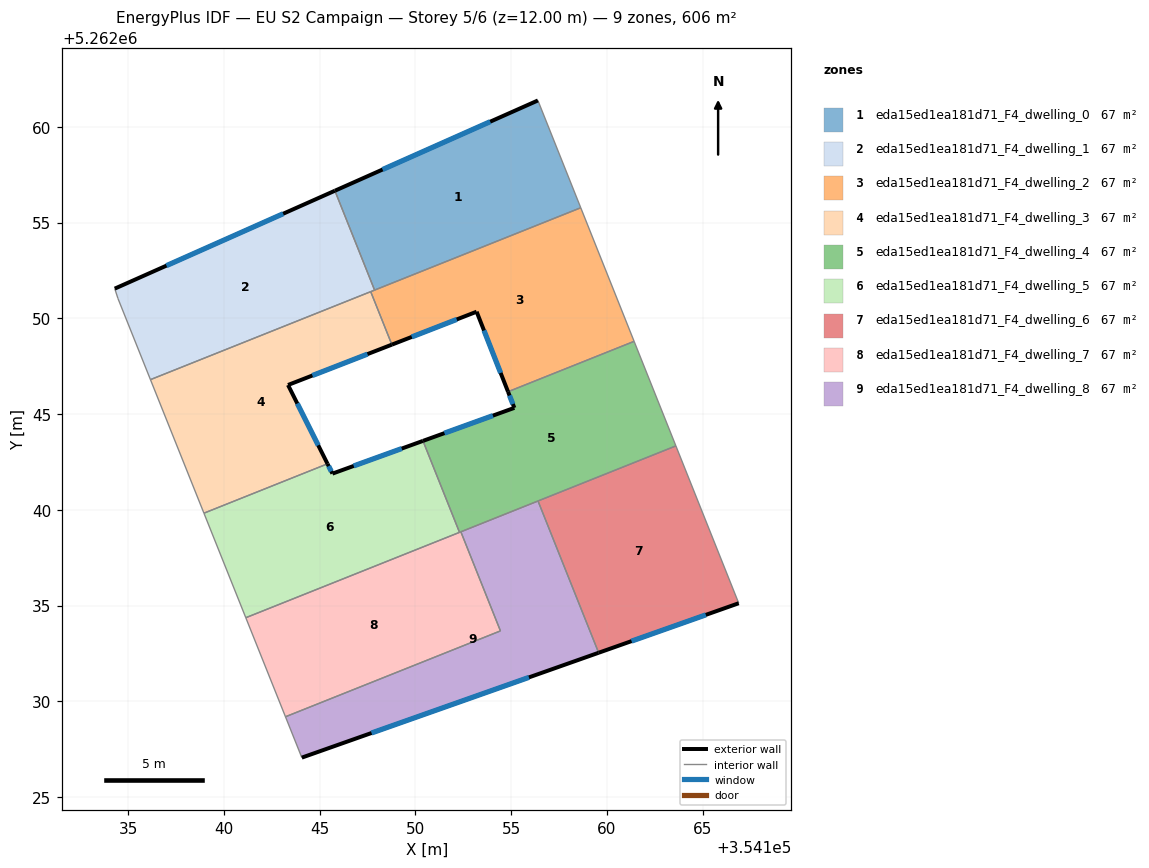
=== STOREY PLAN SPEC (per zone: floor XY polygon, exterior-wall plan segments, windows/doors) ===
zone 1: eda15ed1ea181d71_F4_dwelling_0  (67.3 m²)
  floor: (354156.39, 5262061.37) (354158.63, 5262055.77) (354147.87, 5262051.47) (354145.79, 5262056.66)
  exterior wall: (354156.39, 5262061.37) – (354145.79, 5262056.66)  [11.6 m]
    window: (354153.90, 5262060.27) – (354148.28, 5262057.77)  [9.8 m²]
  interior walls: 3
zone 2: eda15ed1ea181d71_F4_dwelling_1  (67.3 m²)
  floor: (354145.79, 5262056.66) (354147.87, 5262051.47) (354136.16, 5262046.80) (354134.47, 5262051.03) (354134.30, 5262051.55)
  exterior wall: (354145.79, 5262056.66) – (354134.30, 5262051.55)  [12.6 m]
    window: (354143.10, 5262055.46) – (354137.00, 5262052.75)  [10.6 m²]
  interior walls: 5
zone 3: eda15ed1ea181d71_F4_dwelling_2  (67.3 m²)
  floor: (354158.63, 5262055.77) (354161.42, 5262048.80) (354154.83, 5262046.17) (354153.19, 5262050.34) (354148.77, 5262048.62) (354147.66, 5262051.39)
  exterior wall: (354153.19, 5262050.34) – (354154.83, 5262046.17)  [4.5 m]
    window: (354153.58, 5262049.36) – (354154.45, 5262047.15)  [3.8 m²]
  exterior wall: (354148.77, 5262048.62) – (354153.19, 5262050.34)  [4.7 m]
    window: (354149.81, 5262049.03) – (354152.15, 5262049.94)  [4.0 m²]
  interior walls: 5
zone 4: eda15ed1ea181d71_F4_dwelling_3  (67.3 m²)
  floor: (354147.66, 5262051.39) (354148.77, 5262048.62) (354143.35, 5262046.52) (354145.41, 5262042.40) (354138.96, 5262039.83) (354136.16, 5262046.80)
  exterior wall: (354143.35, 5262046.52) – (354148.77, 5262048.62)  [5.8 m]
    window: (354144.62, 5262047.01) – (354147.50, 5262048.13)  [4.9 m²]
  exterior wall: (354145.41, 5262042.40) – (354143.35, 5262046.52)  [4.6 m]
    window: (354144.92, 5262043.37) – (354143.83, 5262045.55)  [3.9 m²]
  interior walls: 4
zone 5: eda15ed1ea181d71_F4_dwelling_4  (67.3 m²)
  floor: (354161.42, 5262048.80) (354163.60, 5262043.34) (354152.30, 5262038.82) (354150.39, 5262043.60) (354155.16, 5262045.32) (354154.83, 5262046.17)
  exterior wall: (354155.16, 5262045.32) – (354150.39, 5262043.60)  [5.1 m]
    window: (354154.04, 5262044.92) – (354151.51, 5262044.00)  [4.3 m²]
  exterior wall: (354154.83, 5262046.17) – (354155.16, 5262045.32)  [0.9 m]
    window: (354154.91, 5262045.97) – (354155.09, 5262045.52)  [0.8 m²]
  interior walls: 6
zone 6: eda15ed1ea181d71_F4_dwelling_5  (67.4 m²)
  floor: (354150.39, 5262043.60) (354152.30, 5262038.82) (354141.14, 5262034.37) (354138.96, 5262039.83) (354145.41, 5262042.40) (354145.67, 5262041.89)
  exterior wall: (354150.39, 5262043.60) – (354145.67, 5262041.89)  [5.0 m]
    window: (354149.28, 5262043.20) – (354146.78, 5262042.29)  [4.2 m²]
  exterior wall: (354145.67, 5262041.89) – (354145.41, 5262042.40)  [0.6 m]
    window: (354145.61, 5262042.01) – (354145.47, 5262042.28)  [0.5 m²]
  interior walls: 4
zone 7: eda15ed1ea181d71_F4_dwelling_6  (67.3 m²)
  floor: (354163.60, 5262043.34) (354166.88, 5262035.12) (354159.56, 5262032.54) (354156.40, 5262040.46)
  exterior wall: (354159.56, 5262032.54) – (354166.88, 5262035.12)  [7.8 m]
    window: (354161.28, 5262033.15) – (354165.16, 5262034.52)  [6.5 m²]
  interior walls: 3
zone 8: eda15ed1ea181d71_F4_dwelling_7  (67.3 m²)
  floor: (354152.37, 5262038.85) (354154.44, 5262033.68) (354143.21, 5262029.20) (354141.14, 5262034.37)
  interior walls: 5
zone 9: eda15ed1ea181d71_F4_dwelling_8  (67.3 m²)
  floor: (354156.40, 5262040.46) (354159.56, 5262032.54) (354144.07, 5262027.06) (354143.21, 5262029.20) (354154.44, 5262033.68) (354152.37, 5262038.85)
  exterior wall: (354144.07, 5262027.06) – (354159.56, 5262032.54)  [16.4 m]
    window: (354147.71, 5262028.35) – (354155.93, 5262031.25)  [13.9 m²]
  interior walls: 5

=== DERIVED (storey summary) ===
Building: EU S2 Campaign
Storey: 5 of 6  (floor level z = 12.00 m)
Storey gross floor area: 606.1 m²
Zones on this storey: 9
  - eda15ed1ea181d71_F4_dwelling_0: floor 67.3 m²; exterior wall 11.6 m (34.8 m²); 1 window(s) 9.8 m²; WWR 28.1%
  - eda15ed1ea181d71_F4_dwelling_1: floor 67.3 m²; exterior wall 12.6 m (37.7 m²); 1 window(s) 10.6 m²; WWR 28.1%
  - eda15ed1ea181d71_F4_dwelling_2: floor 67.3 m²; exterior wall 9.2 m (27.7 m²); 2 window(s) 7.8 m²; WWR 28.1%
  - eda15ed1ea181d71_F4_dwelling_3: floor 67.3 m²; exterior wall 10.4 m (31.3 m²); 2 window(s) 8.8 m²; WWR 28.1%
  - eda15ed1ea181d71_F4_dwelling_4: floor 67.3 m²; exterior wall 6.0 m (17.9 m²); 2 window(s) 5.0 m²; WWR 28.1%
  - eda15ed1ea181d71_F4_dwelling_5: floor 67.4 m²; exterior wall 5.6 m (16.8 m²); 2 window(s) 4.7 m²; WWR 28.1%
  - eda15ed1ea181d71_F4_dwelling_6: floor 67.3 m²; exterior wall 7.8 m (23.3 m²); 1 window(s) 6.5 m²; WWR 28.1%
  - eda15ed1ea181d71_F4_dwelling_7: floor 67.3 m²
  - eda15ed1ea181d71_F4_dwelling_8: floor 67.3 m²; exterior wall 16.4 m (49.3 m²); 1 window(s) 13.9 m²; WWR 28.1%
Zone adjacency (shared interzone walls):
  - eda15ed1ea181d71_F4_dwelling_0 ↔ eda15ed1ea181d71_F4_dwelling_1
  - eda15ed1ea181d71_F4_dwelling_0 ↔ eda15ed1ea181d71_F4_dwelling_2
  - eda15ed1ea181d71_F4_dwelling_1 ↔ eda15ed1ea181d71_F4_dwelling_2
  - eda15ed1ea181d71_F4_dwelling_1 ↔ eda15ed1ea181d71_F4_dwelling_3
  - eda15ed1ea181d71_F4_dwelling_2 ↔ eda15ed1ea181d71_F4_dwelling_3
  - eda15ed1ea181d71_F4_dwelling_2 ↔ eda15ed1ea181d71_F4_dwelling_4
  - eda15ed1ea181d71_F4_dwelling_3 ↔ eda15ed1ea181d71_F4_dwelling_5
  - eda15ed1ea181d71_F4_dwelling_4 ↔ eda15ed1ea181d71_F4_dwelling_5
  - eda15ed1ea181d71_F4_dwelling_4 ↔ eda15ed1ea181d71_F4_dwelling_6
  - eda15ed1ea181d71_F4_dwelling_4 ↔ eda15ed1ea181d71_F4_dwelling_7
  - eda15ed1ea181d71_F4_dwelling_4 ↔ eda15ed1ea181d71_F4_dwelling_8
  - eda15ed1ea181d71_F4_dwelling_5 ↔ eda15ed1ea181d71_F4_dwelling_7
  - eda15ed1ea181d71_F4_dwelling_6 ↔ eda15ed1ea181d71_F4_dwelling_8
  - eda15ed1ea181d71_F4_dwelling_7 ↔ eda15ed1ea181d71_F4_dwelling_8